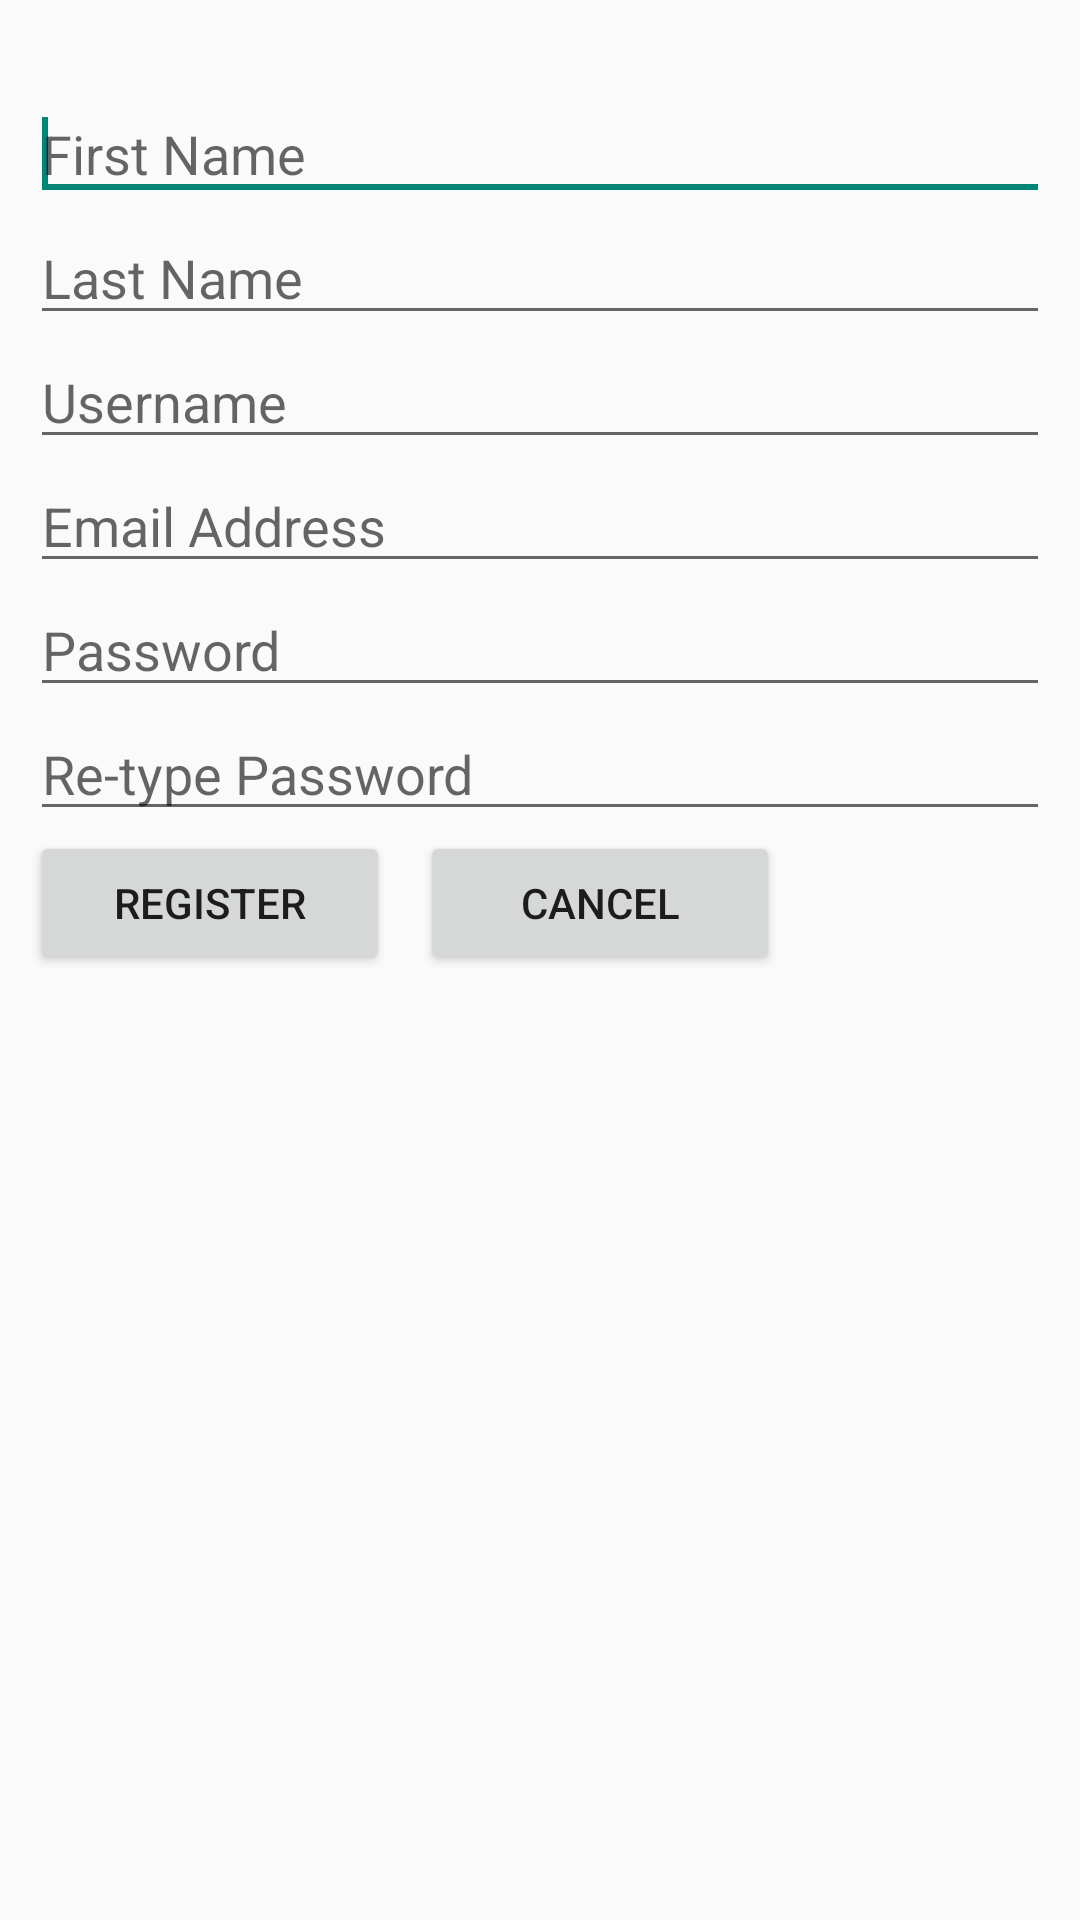

This screen was rendered from an Android layout file. Write that file and the resources it references.
<!-- AndroidManifest.xml: application theme AppTheme -->
<!-- res/layout/register_activity.xml -->
<?xml version='1.0' encoding='utf-8'?>
<LinearLayout xmlns:android='http://schemas.android.com/apk/res/android'
    android:layout_width='fill_parent'
    android:layout_height='fill_parent'
    android:orientation='vertical'
    android:padding='10sp' >
    
    <TextView
        android:id="@+id/text2"
        android:layout_width="fill_parent"
        android:layout_height="wrap_content"
        android:textColor="#999"/>
    
    <EditText
        android:id='@+id/txt_fname'
        android:layout_width='fill_parent'
        android:inputType="textPersonName"
        android:layout_height='wrap_content'
        android:hint='First Name'
        android:singleLine='true' >

        <requestFocus />
    </EditText>
    
        <EditText
        android:id='@+id/txt_lname'
        android:inputType="textPersonName"
        android:layout_width='fill_parent'
        android:layout_height='wrap_content'
        android:hint='Last Name'
        android:singleLine='true' >
		
        
    </EditText>
    
    <EditText
        android:id="@+id/editUsername"
        android:layout_width='fill_parent'
        android:layout_height='wrap_content'
        android:hint='Username'
        android:singleLine='true' >

        
    </EditText>
    
        <EditText
        android:id="@+id/editTextEmailID"
        android:layout_width='fill_parent'
        android:inputType="textEmailAddress"
        android:layout_height='wrap_content'
        android:hint='Email Address'
        android:singleLine='true' >

        
    </EditText>

    <EditText
        android:id='@+id/password'
        android:inputType="textPassword"
        android:layout_width='match_parent'
        android:layout_height='wrap_content'
        android:ems='10'
        android:hint='Password' >
    </EditText>
    
        <EditText
        android:id='@+id/password2'
        android:inputType="textPassword"
        android:layout_width='match_parent'
        android:layout_height='wrap_content'
        android:ems='10'
        android:hint='Re-type Password' >
    </EditText>
    

    <RelativeLayout
        android:layout_width='match_parent'
        android:layout_height='wrap_content' >

        <Button
            android:id='@+id/btn_register'
            android:layout_width='120dp'
            android:layout_height='wrap_content'
            android:text='Register' />

        <Button
            android:id='@+id/btn_cancel'
            android:layout_width='120dp'
            android:layout_height='wrap_content'
            android:layout_alignParentTop='true'
            android:layout_marginLeft='10dp'
            android:layout_toRightOf='@+id/btn_register'
            android:text='Cancel' />
    </RelativeLayout>

</LinearLayout>
<!-- resources referenced by this layout -->
<resources>
  <style name="AppTheme" parent="AppBaseTheme">
          
      </style>
  <style name="AppBaseTheme" parent="Theme.AppCompat.Light">
  
          
          
      </style>
</resources>
